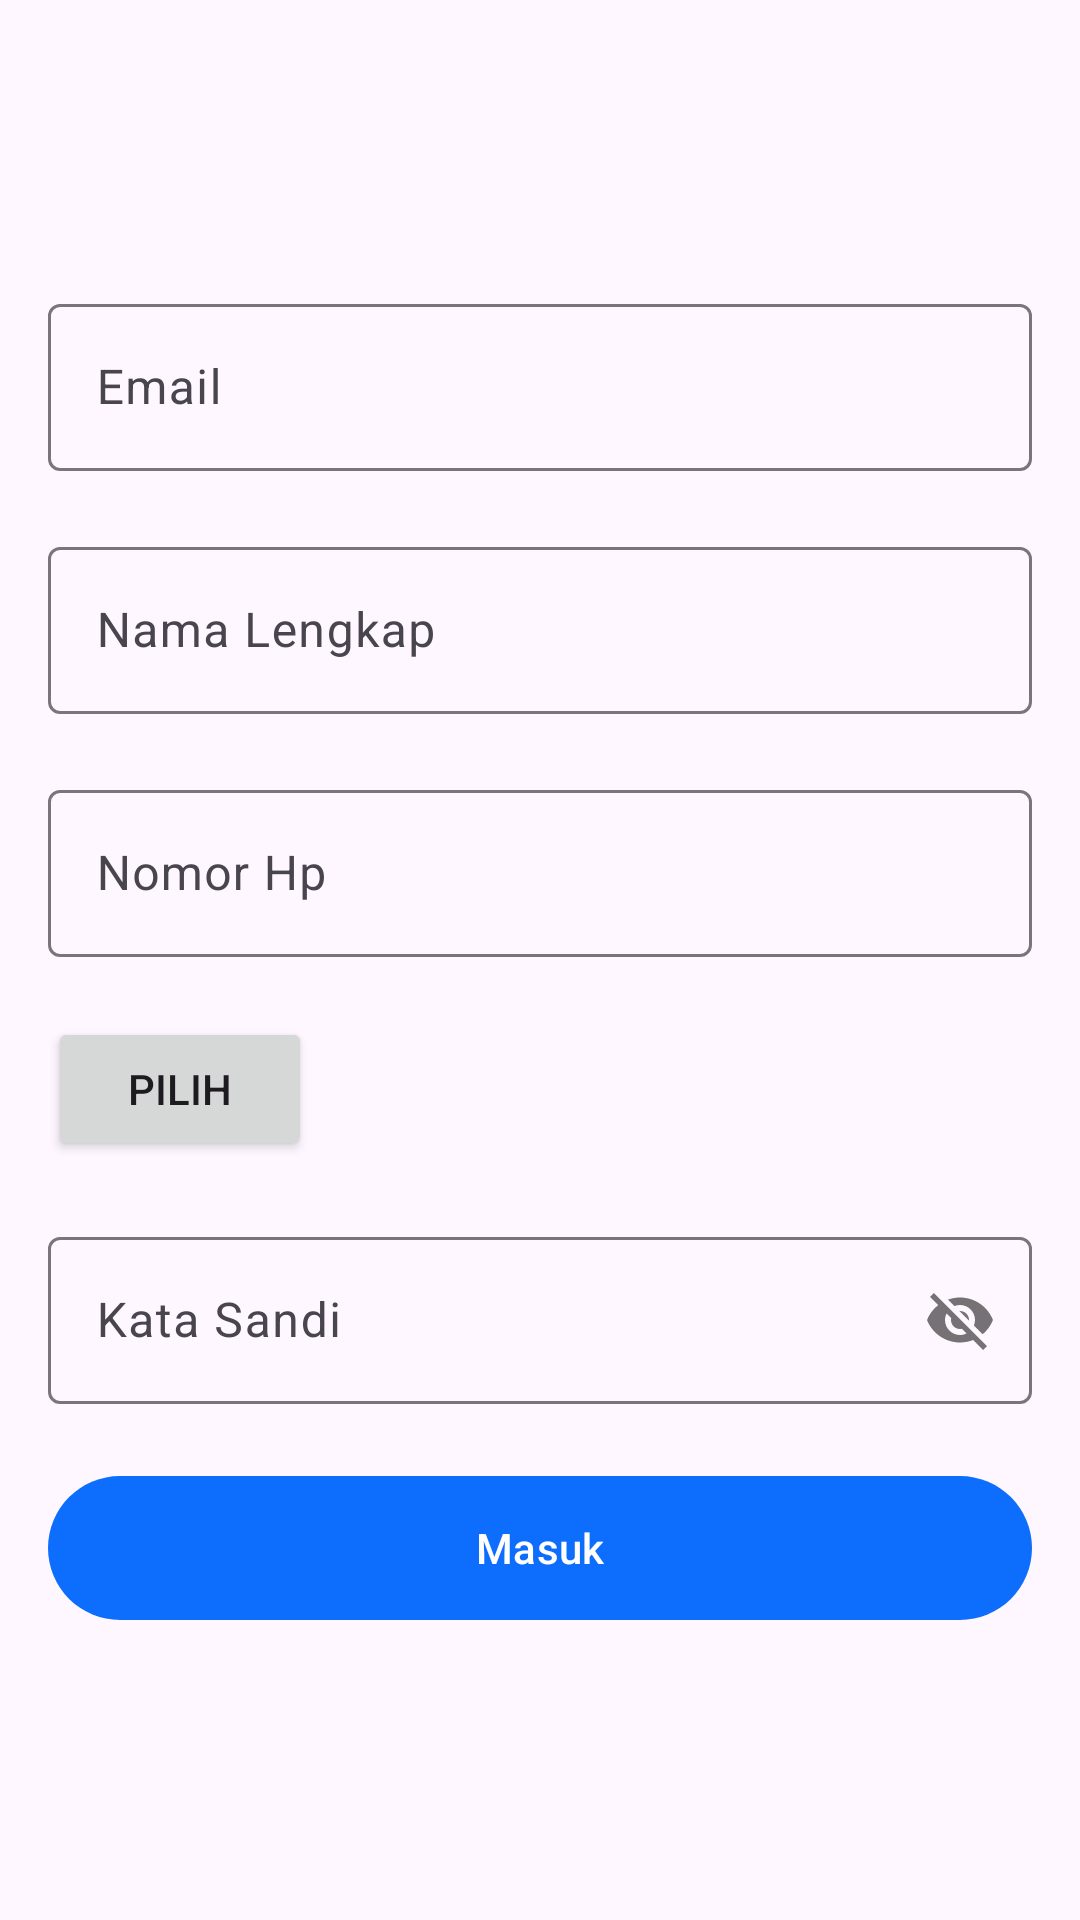

Layout XML and referenced resources for this Android screen:
<!-- AndroidManifest.xml: application theme Theme.EPermoziApp -->
<!-- res/layout/activity_register.xml -->
<?xml version="1.0" encoding="utf-8"?>
<layout xmlns:app="http://schemas.android.com/apk/res-auto">
    <RelativeLayout xmlns:android="http://schemas.android.com/apk/res/android"
        xmlns:tools="http://schemas.android.com/tools"
        android:id="@+id/main"
        android:layout_width="match_parent"
        android:padding="16dp"
        android:layout_height="match_parent"
        tools:context=".presentation.register.RegisterActivity">

        <LinearLayout
            android:layout_width="match_parent"
            android:layout_height="wrap_content"
            android:layout_centerInParent="true"
            android:orientation="vertical"
            tools:ignore="UselessParent">
            <com.google.android.material.textfield.TextInputLayout
                android:layout_width="match_parent"
                android:hint="@string/email"
                android:layout_height="wrap_content">
                <com.google.android.material.textfield.TextInputEditText
                    android:layout_width="match_parent"
                    android:inputType="textEmailAddress"
                    android:id="@+id/etEmail"
                    android:layout_height="wrap_content"/>
            </com.google.android.material.textfield.TextInputLayout>

            <com.google.android.material.textfield.TextInputLayout
                android:layout_width="match_parent"
                android:hint="@string/nama_lengkap"
                android:layout_marginTop="20dp"
                android:layout_height="wrap_content">
                <com.google.android.material.textfield.TextInputEditText
                    android:layout_width="match_parent"
                    android:id="@+id/etFullName"
                    android:inputType="textPersonName"
                    android:layout_height="wrap_content"/>
            </com.google.android.material.textfield.TextInputLayout>

            <com.google.android.material.textfield.TextInputLayout
                android:layout_width="match_parent"
                android:hint="@string/no_hp"
                android:layout_marginTop="20dp"
                android:layout_height="wrap_content">
                <com.google.android.material.textfield.TextInputEditText
                    android:layout_width="match_parent"
                    android:id="@+id/etNoHp"
                    android:inputType="phone"
                    android:layout_height="wrap_content"/>
            </com.google.android.material.textfield.TextInputLayout>


            <RelativeLayout
                android:layout_width="match_parent"
                android:layout_marginTop="20dp"
                android:layout_height="wrap_content">
                <Button
                    android:id="@+id/btnChooseImg"
                    android:layout_width="wrap_content"
                    android:layout_height="wrap_content"
                    android:layout_marginRight="10dp"
                    android:text="@string/pilih"/>
                <TextView
                    android:layout_width="match_parent"
                    android:layout_centerVertical="true"
                    android:id="@+id/tvFileName"
                    android:layout_height="wrap_content"
                    android:layout_toRightOf="@+id/btnChooseImg"/>
            </RelativeLayout>



            <com.google.android.material.textfield.TextInputLayout
                android:layout_width="match_parent"
                android:layout_marginTop="20dp"
                android:hint="@string/password"
                app:passwordToggleEnabled="true"
                android:layout_height="wrap_content">
                <com.google.android.material.textfield.TextInputEditText
                    android:layout_width="match_parent"
                    android:inputType="textVisiblePassword"
                    android:id="@+id/etPassword"
                    android:textColor="@color/black"
                    android:layout_height="wrap_content"/>
            </com.google.android.material.textfield.TextInputLayout>

            <RelativeLayout
                android:layout_width="match_parent"
                android:layout_marginTop="20dp"
                android:layout_height="wrap_content">
                <ProgressBar
                    android:layout_width="wrap_content"
                    android:visibility="gone"
                    android:id="@+id/progressBar"
                    android:layout_centerInParent="true"
                    android:layout_height="wrap_content"/>

                <com.google.android.material.button.MaterialButton
                    android:layout_width="match_parent"
                    android:id="@+id/btnRegister"
                    android:layout_height="56dp"
                    android:text="@string/login"/>

            </RelativeLayout>


        </LinearLayout>

    </RelativeLayout>
</layout>
<!-- resources referenced by this layout -->
<resources>
  <color name="black">#1C1C1E</color>
  <string name="email">Email</string>
  <string name="login">Masuk</string>
  <string name="nama_lengkap">Nama Lengkap</string>
  <string name="no_hp">Nomor Hp</string>
  <string name="password">Kata Sandi</string>
  <string name="pilih">Pilih</string>
  <style name="Theme.EPermoziApp" parent="Base.Theme.EPermoziApp" />
  <style name="Base.Theme.EPermoziApp" parent="Theme.Material3.Light.NoActionBar">
           <item name="colorPrimary">@color/main</item>
      </style>
  <color name="main">#0d6efd</color>
</resources>
